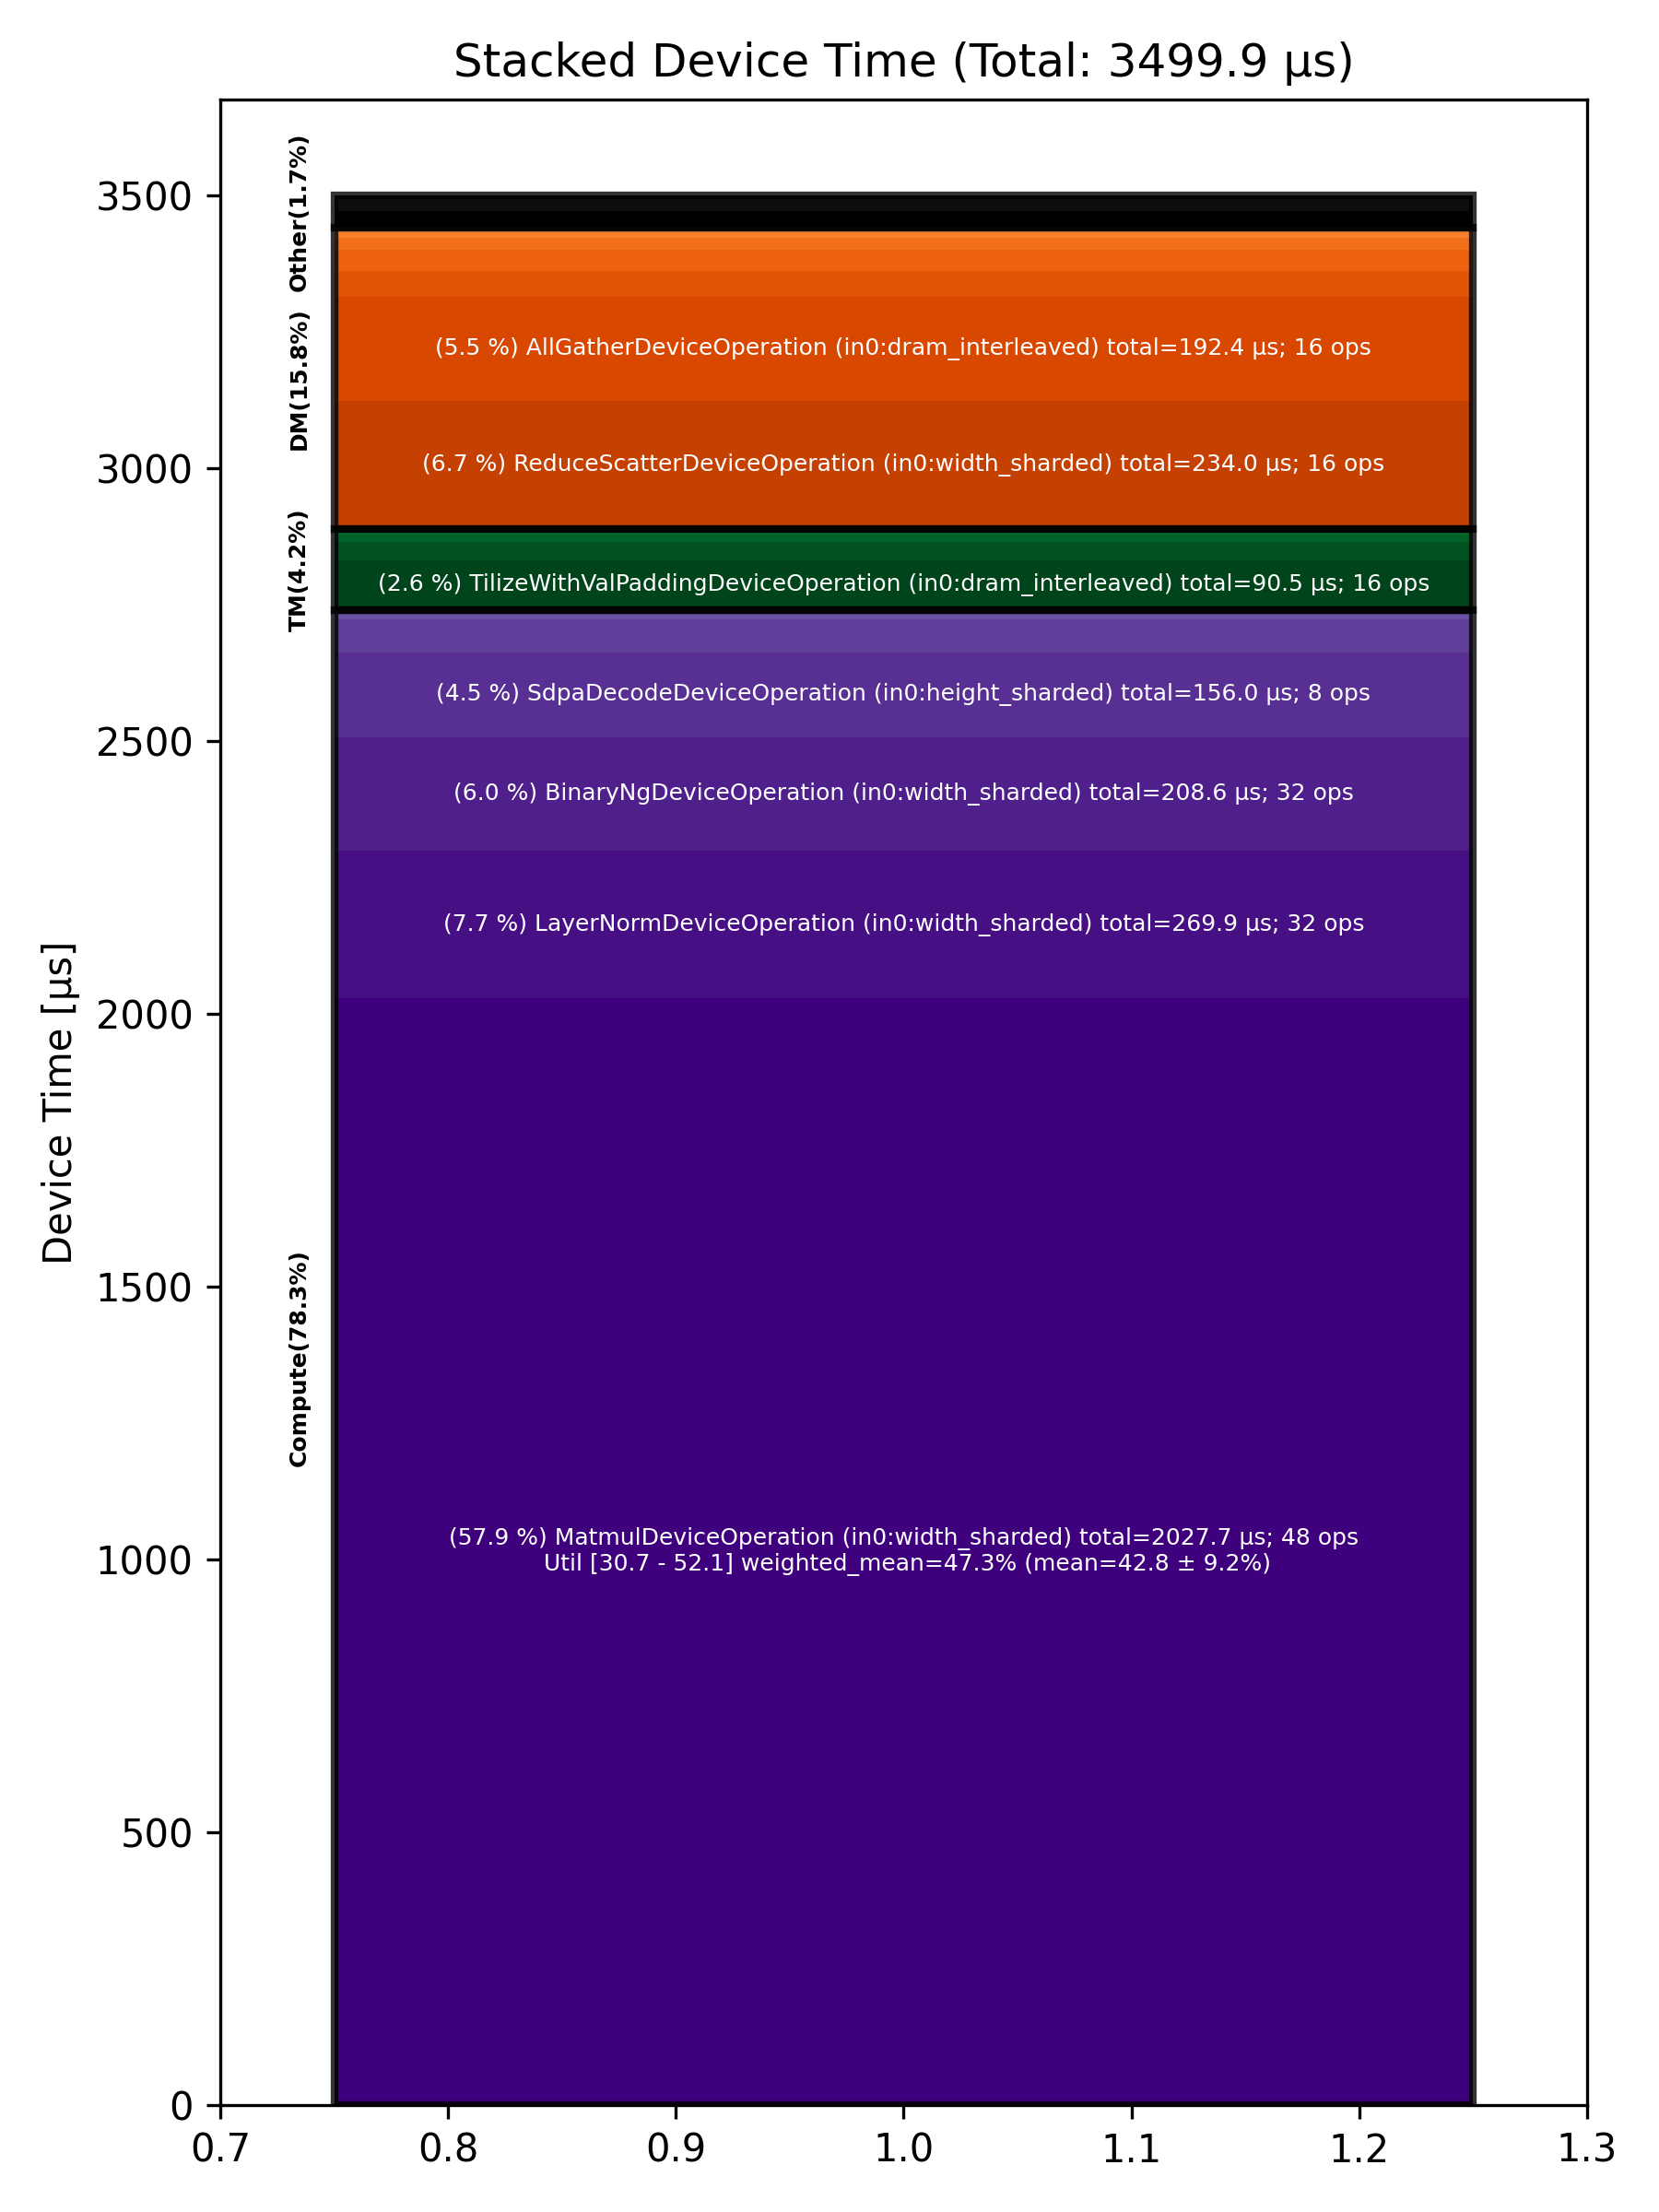

The table this chart was drawn from, first rows:
Total % [%], Op Code, Device Time Sum [μs], Op Count, Op Category, Min FLOPs [%], Max FLOPs [%], Mean FLOPs [%], Std FLOPs [%], Weighted Mean FLOPs [%]
57.94, MatmulDeviceOperation (in0:width_sharded…, 2028, 48, Compute, 30.66, 52.05, 42.82, 9.23, 47.33
7.71, LayerNormDeviceOperation (in0:width_shar…, 269.9, 32, Compute, , , , , 
6.69, ReduceScatterDeviceOperation (in0:width_…, 234, 16, DM, , , , , 
5.96, BinaryNgDeviceOperation (in0:width_shard…, 208.6, 32, Compute, , , , , 
5.50, AllGatherDeviceOperation (in0:dram_inter…, 192.4, 16, DM, , , , , 
4.46, SdpaDecodeDeviceOperation (in0:height_sh…, 156, 8, Compute, , , , , 
2.59, TilizeWithValPaddingDeviceOperation (in0…, 90.55, 16, TM, , , , , 
1.71, LayerNormDeviceOperation (in0:l1_interle…, 59.69, 16, Compute, , , , , 
1.34, PagedUpdateCacheDeviceOperation (in0:dra…, 46.99, 16, DM, , , , , 
1.09, InterleavedToShardedDeviceOperation (in0…, 38.19, 40, DM, , , , , 
0.97, TransposeDeviceOperation (in0:dram_inter…, 33.82, 16, TM, , , , , 
0.91, RotaryEmbeddingHfDeviceOperation (in0:he…, 31.68, 16, Other, , , , , 
0.83, NLPCreateQKVHeadsDecodeDeviceOperation (…, 28.89, 8, Other, , , , , 
0.65, ShardedToInterleavedDeviceOperation (in0…, 22.64, 16, DM, , , , , 
0.51, EmbeddingsDeviceOperation (in0:dram_inte…, 17.90, 16, Compute, , , , , 
0.39, SliceDeviceOperation (in0:dram_interleav…, 13.65, 8, TM, , , , , 
0.29, NLPConcatHeadsDecodeDeviceOperation (in0…, 9.98, 8, TM, , , , , 
0.26, ShardedToInterleavedDeviceOperation (in0…, 9.14, 16, DM, , , , , 
0.23, InterleavedToShardedDeviceOperation (in0…, 8.09, 16, DM, , , , , 
